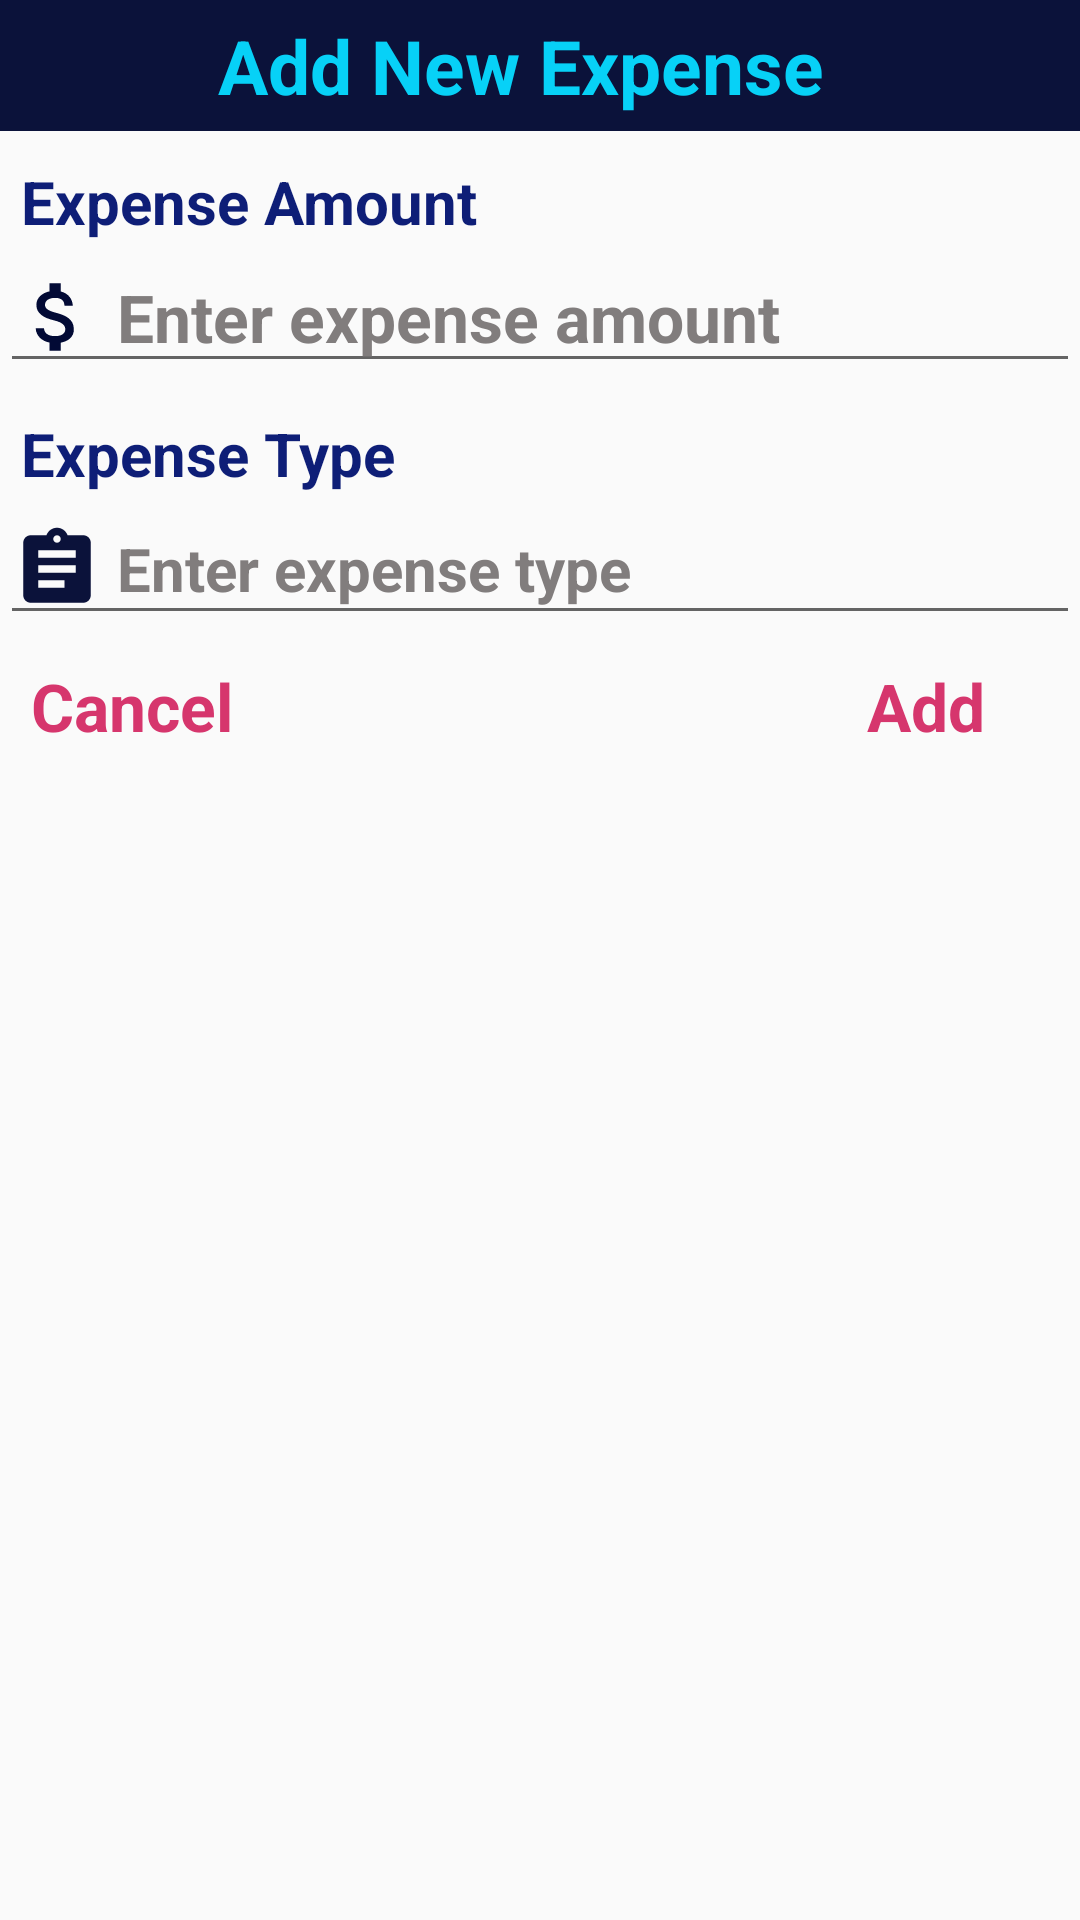

This screen was rendered from an Android layout file. Write that file and the resources it references.
<!-- AndroidManifest.xml: application theme AppTheme -->
<!-- res/layout/add_expense_dialog.xml -->
<?xml version="1.0" encoding="utf-8"?>
<LinearLayout xmlns:android="http://schemas.android.com/apk/res/android"
    android:orientation="vertical"
    android:layout_width="350dp"
    android:layout_height="wrap_content">

    <TextView
        android:layout_width="match_parent"
        android:layout_height="wrap_content"
        android:background="@color/colorPrimary"
        android:gravity="center"
        android:padding="5dp"
        android:text="     Add New Expense       "
        android:textColor="@color/sky2"
        android:textSize="25sp"
        android:textStyle="bold" />


    <TextView
        android:layout_marginLeft="7dp"
        android:layout_width="wrap_content"
        android:layout_height="wrap_content"
        android:text="Expense Amount"
        android:layout_marginTop="10dp"
        android:textColor="@color/signUpColor"
        android:textSize="20sp"
        android:textStyle="bold"/>
    <EditText
        android:id="@+id/add_amountEDT"
        android:layout_width="match_parent"
        android:layout_height="wrap_content"
        android:inputType="numberDecimal"
        android:maxLines="1"
        android:drawableLeft="@drawable/doller1"
        android:drawablePadding="5dp"
        android:maxLength="8"
        android:textSize="22sp"
        android:hint="Enter expense amount"
        android:textColorHint="#817D7D"
        android:textColor="@color/black"
        android:textStyle="bold"
        />

    <TextView
        android:layout_marginLeft="7dp"
        android:layout_width="wrap_content"
        android:layout_height="wrap_content"
        android:text="Expense Type"
        android:layout_marginTop="10dp"
        android:textColor="@color/signUpColor"
        android:textSize="20sp"
        android:textStyle="bold"/>
    <EditText
        android:id="@+id/add_typeEDT"
        android:layout_width="match_parent"
        android:layout_height="wrap_content"
        android:inputType="text"
        android:maxLines="1"
        android:drawableLeft="@drawable/type2"
        android:drawablePadding="5dp"
        android:maxLength="25"
        android:textSize="20sp"
        android:hint="Enter expense type"
        android:textColorHint="#817D7D"
        android:textColor="@color/black"
        android:textStyle="bold"
        />


    <RelativeLayout
        android:layout_marginTop="4dp"
        android:layout_width="match_parent"
        android:layout_height="wrap_content"
        android:orientation="horizontal"
        >

        <TextView
            android:id="@+id/add_cancelBt"
            android:layout_width="wrap_content"
            android:layout_height="wrap_content"
            android:text=" Cancel"
            android:textSize="22sp"
            android:padding="5dp"
            android:textStyle="bold"
            android:textColor="@color/pink"/>


        <TextView
            android:id="@+id/add_addBt"
            android:layout_width="wrap_content"
            android:layout_height="wrap_content"
            android:text="Add     "
            android:padding="5dp"
            android:textStyle="bold"
            android:textSize="22sp"
            android:layout_alignParentRight="true"
            android:textColor="@color/pink"/>


    </RelativeLayout>


</LinearLayout>
<!-- resources referenced by this layout -->
<resources>
  <color name="black">#000</color>
  <color name="colorPrimary">#0B123A</color>
  <color name="pink">#D6366D</color>
  <color name="signUpColor">#0E1E77</color>
  <color name="sky2">#07D1F7</color>
  <!-- drawable doller1 (drawable) -->
  <vector android:height="30dp" android:tint="#020A35"
      android:viewportHeight="24.0" android:viewportWidth="24.0"
      android:width="30dp" xmlns:android="http://schemas.android.com/apk/res/android">
      <path android:fillColor="#FF000000" android:pathData="M11.8,10.9c-2.27,-0.59 -3,-1.2 -3,-2.15 0,-1.09 1.01,-1.85 2.7,-1.85 1.78,0 2.44,0.85 2.5,2.1h2.21c-0.07,-1.72 -1.12,-3.3 -3.21,-3.81V3h-3v2.16c-1.94,0.42 -3.5,1.68 -3.5,3.61 0,2.31 1.91,3.46 4.7,4.13 2.5,0.6 3,1.48 3,2.41 0,0.69 -0.49,1.79 -2.7,1.79 -2.06,0 -2.87,-0.92 -2.98,-2.1h-2.2c0.12,2.19 1.76,3.42 3.68,3.83V21h3v-2.15c1.95,-0.37 3.5,-1.5 3.5,-3.55 0,-2.84 -2.43,-3.81 -4.7,-4.4z"/>
  </vector>
  <!-- drawable type2 (drawable) -->
  <vector android:height="30dp" android:tint="@color/colorPrimary"
      android:viewportHeight="24.0" android:viewportWidth="24.0"
      android:width="30dp" xmlns:android="http://schemas.android.com/apk/res/android">
      <path android:fillColor="#FF000000" android:pathData="M19,3h-4.18C14.4,1.84 13.3,1 12,1c-1.3,0 -2.4,0.84 -2.82,2L5,3c-1.1,0 -2,0.9 -2,2v14c0,1.1 0.9,2 2,2h14c1.1,0 2,-0.9 2,-2L21,5c0,-1.1 -0.9,-2 -2,-2zM12,3c0.55,0 1,0.45 1,1s-0.45,1 -1,1 -1,-0.45 -1,-1 0.45,-1 1,-1zM14,17L7,17v-2h7v2zM17,13L7,13v-2h10v2zM17,9L7,9L7,7h10v2z"/>
  </vector>
  <style name="AppTheme" parent="Theme.AppCompat.Light.DarkActionBar">
          
          <item name="colorPrimary">@color/colorPrimary</item>
          <item name="colorPrimaryDark">@color/colorPrimaryDark</item>
          <item name="colorAccent">@color/colorAccent</item>
      </style>
  <color name="colorPrimaryDark">#0B173D</color>
  <color name="colorAccent">#1C2674</color>
</resources>
